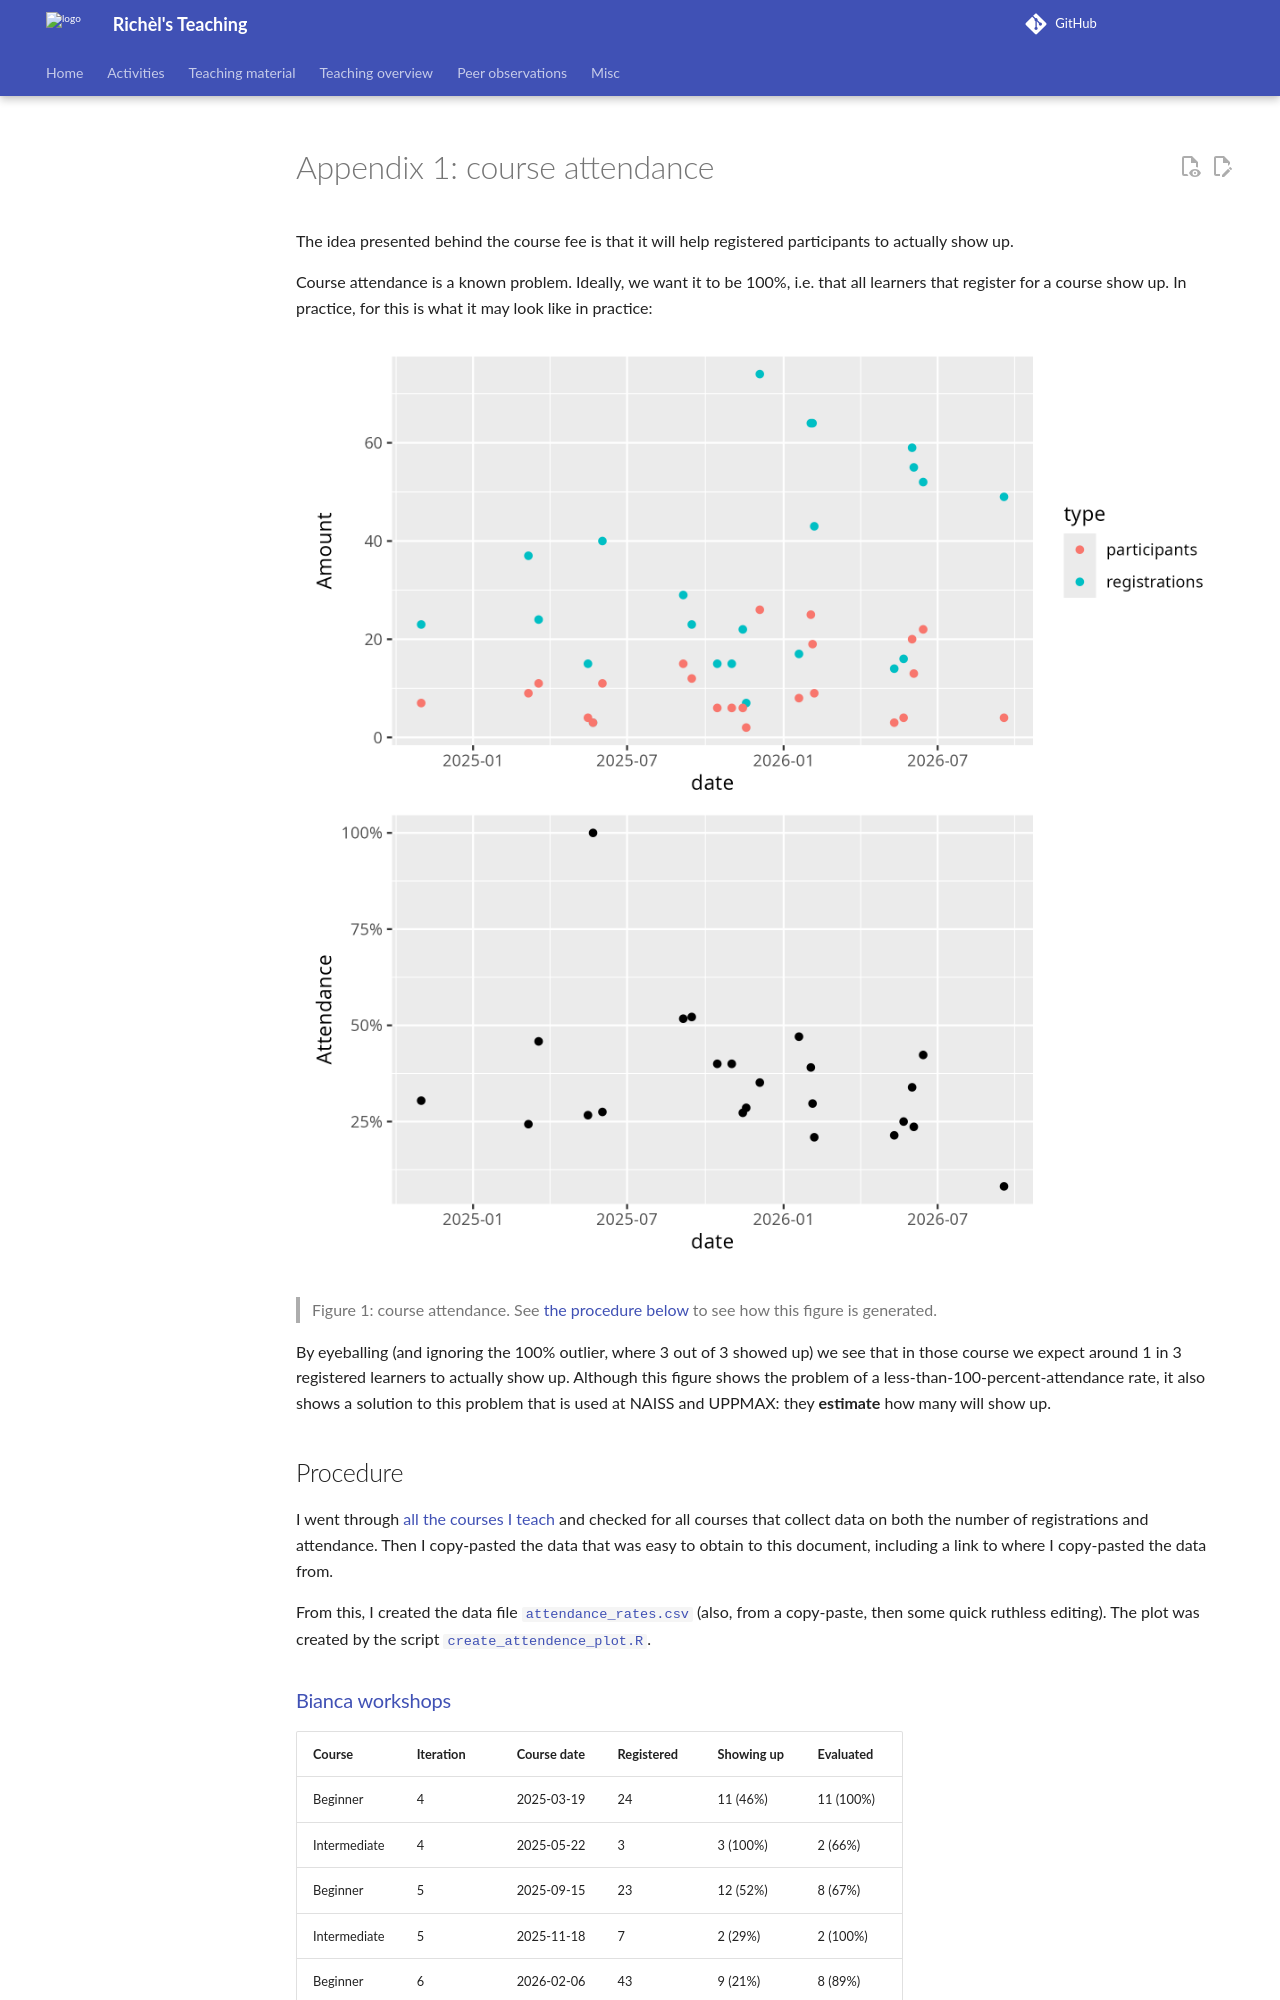

repository: richelbilderbeek/teaching · page: opinion_pieces/flat_course_fee/appendix_1/index.html · generator: mkdocs

# Appendix 1: course attendance

The idea presented behind the course fee is that
it will help registered participants to actually show up.

Course attendance is a known problem.
Ideally, we want it to be 100%, i.e. that all learners
that register for a course show up. In practice,
for  this is what it may look like in practice:

![Attendance](attendance.png)

> Figure 1: course attendance. See [the procedure below](#procedure)
> to see how this figure is generated.

By eyeballing (and ignoring the 100% outlier, where 3 out of 3 showed up)
we see that in those course we expect around 1 in 3 registered learners to
actually show up. Although this figure shows the problem of a
less-than-100-percent-attendance rate, it also shows a solution
to this problem that is used at NAISS and UPPMAX: they **estimate**
how many will show up.

## Procedure

I went through
[all the courses I teach](https://richelbilderbeek.github.io/teaching/teaching_overview/)
and checked for all courses that collect data on both the number
of registrations and attendance.
Then I copy-pasted the data that was easy to obtain
to this document, including a link to where I copy-pasted the
data from.

From this,
I created the data file [`attendance_rates.csv`](attendance_rates.csv)
(also, from a copy-paste, then some quick ruthless editing).
The plot was created by the script
[`create_attendence_plot.R`](create_attendence_plot.R).

### [Bianca workshops](https://uppmax.github.io/bianca_workshops/data/#amounts)

Course      |Iteration |Course date|Registered|Showing up|Evaluated
------------|----------|-----------|----------|----------|---------
Beginner    |4         |2025-03-19 |24        |11 (46%)  |11 (100%)
Intermediate|4         |2025-05-22 |3         |3 (100%)  |2 (66%)
Beginner    |5         |2025-09-15 |23        |12 (52%)  |8 (67%)
Intermediate|5         |2025-11-18 |7         |2 (29%)   |2 (100%)
Beginner    |6         |2026-02-06 |43        |9 (21%)   |8 (89%)
Intermediate|6         |2026-05-22 |16        |4 (25%)   |2 (50%)
Beginner    |7         |2026-98-17 |49        |4 (8%)    |~3 (~89%)
